Dataset: Door_detection (GitHub, heenaharwani123-eng/Door_detection). Classes: empty, full.

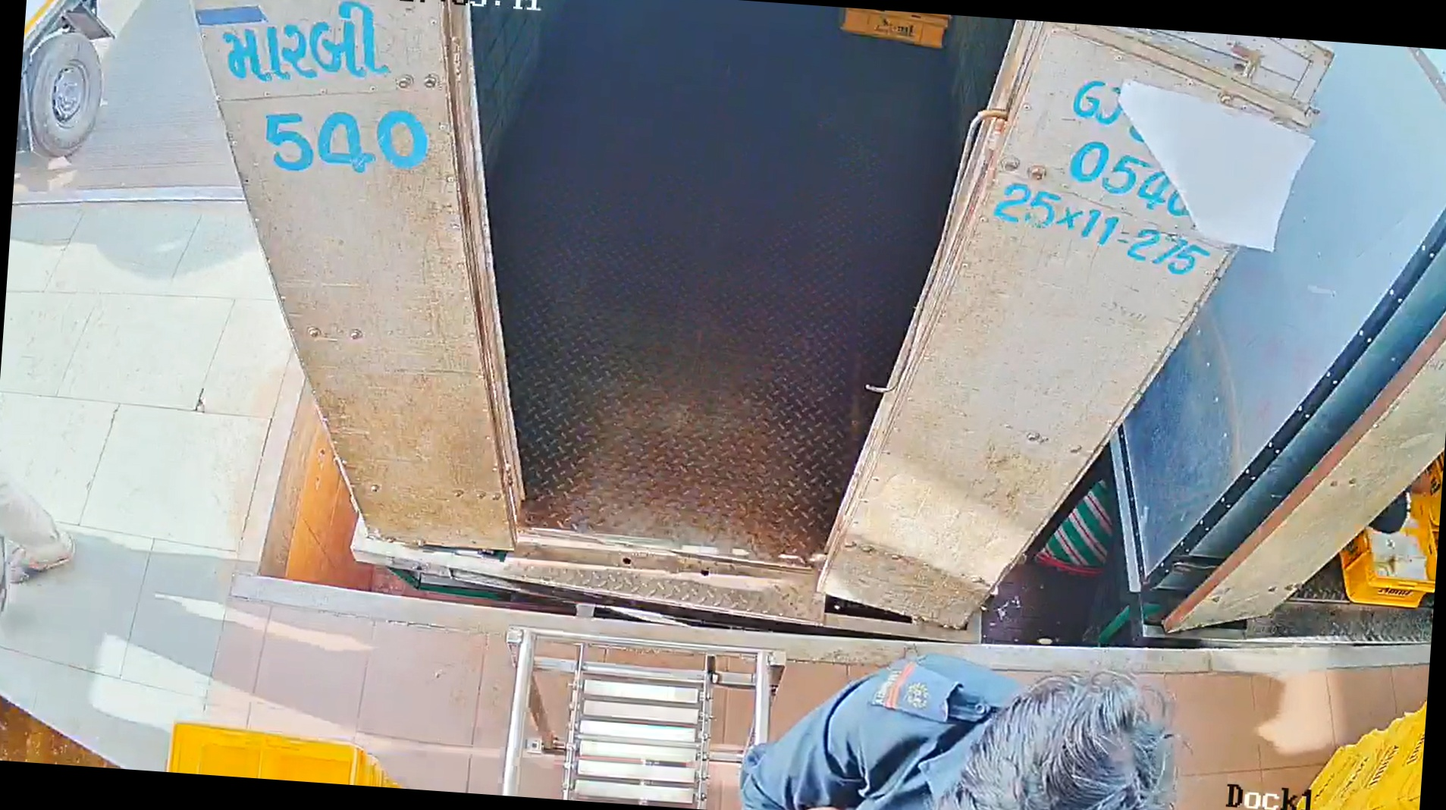
Label: empty

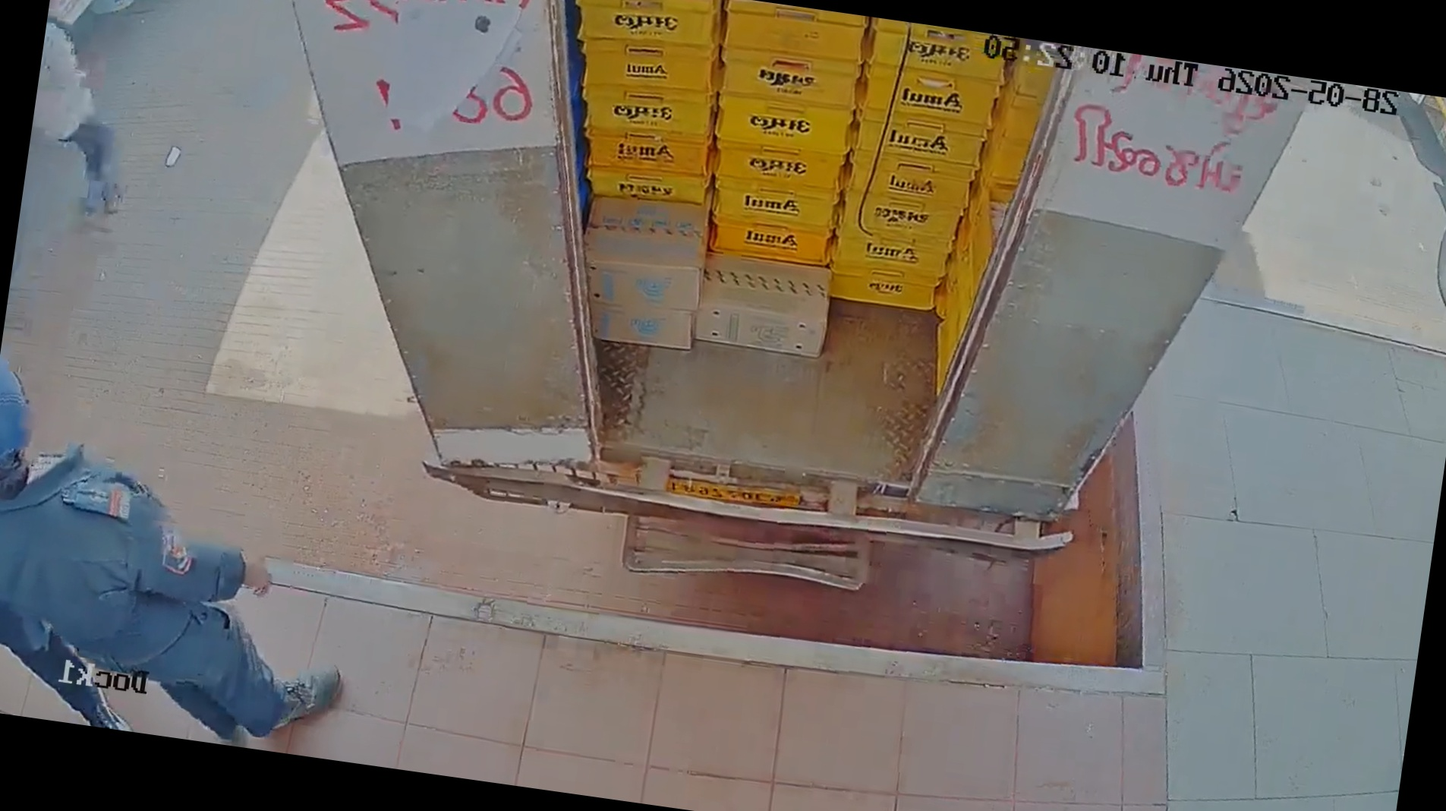
Label: full

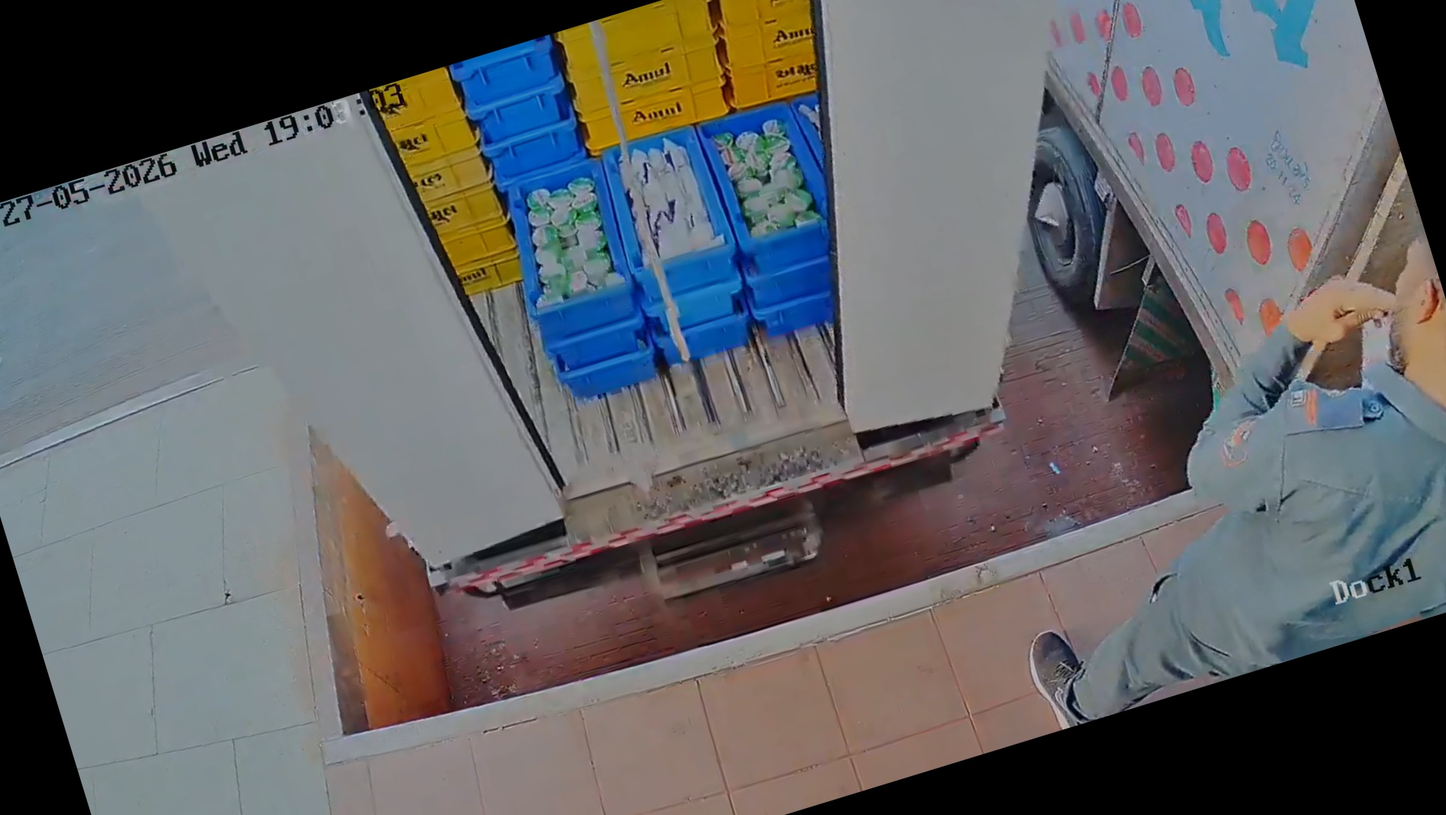
Label: full

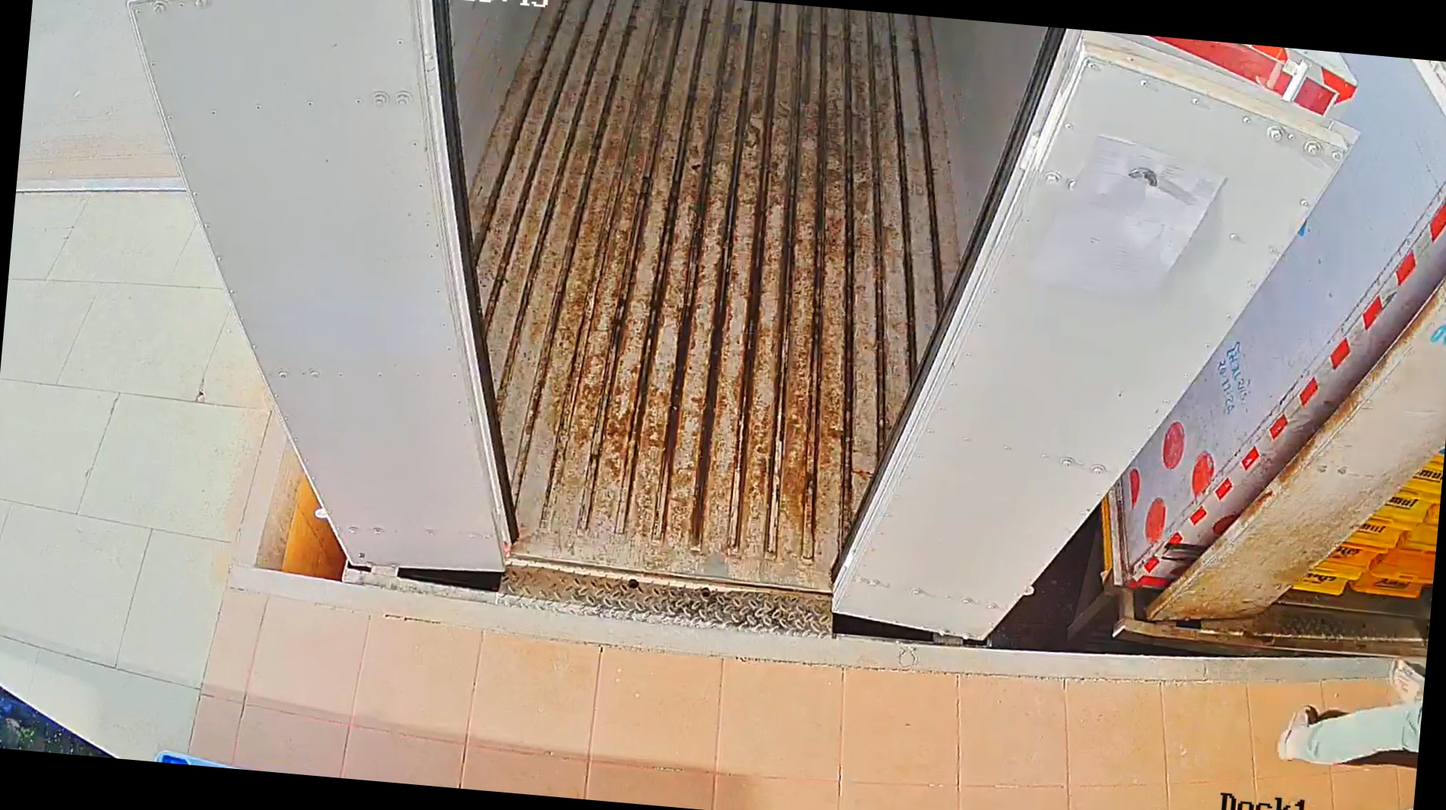
Label: empty

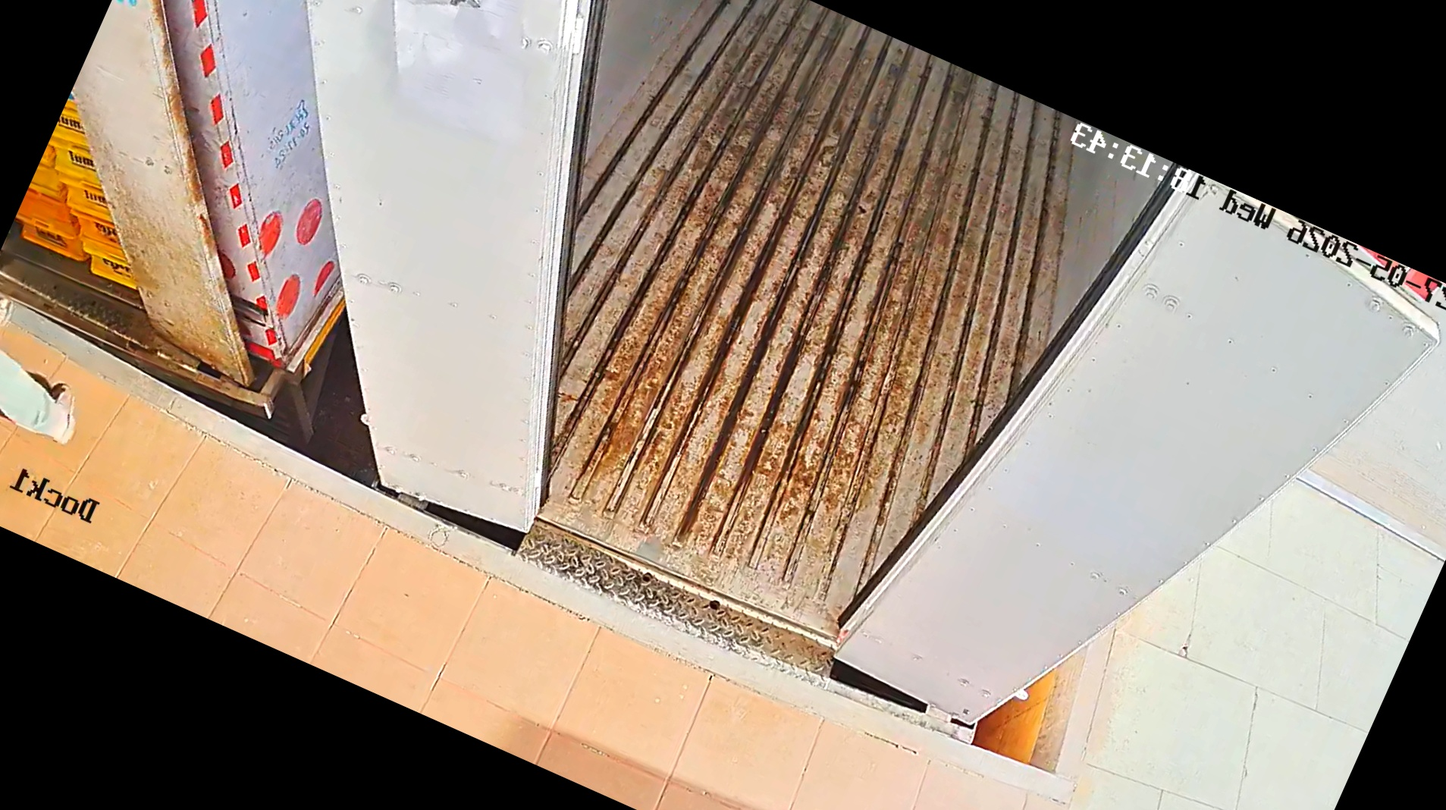
Label: empty

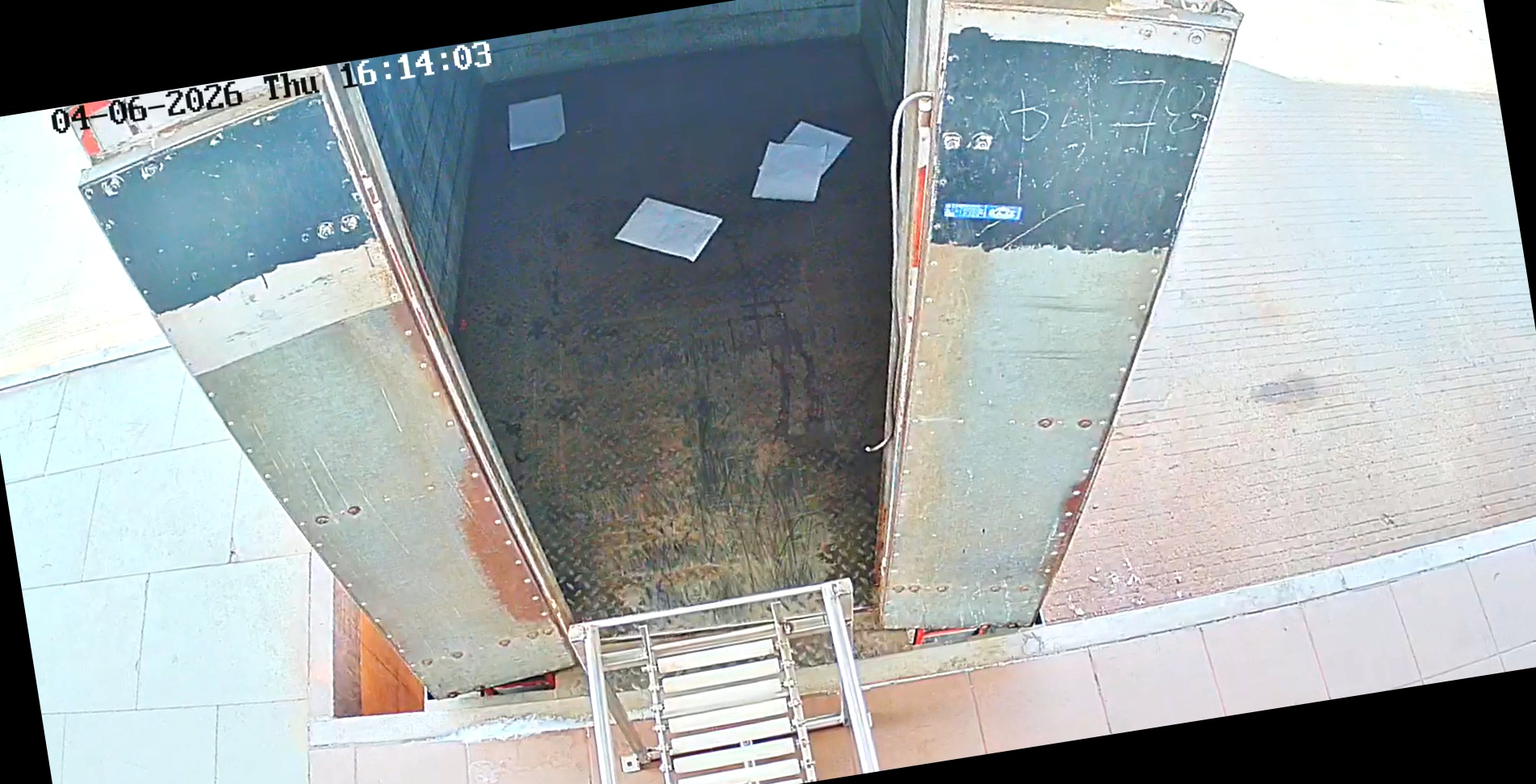
Label: empty
